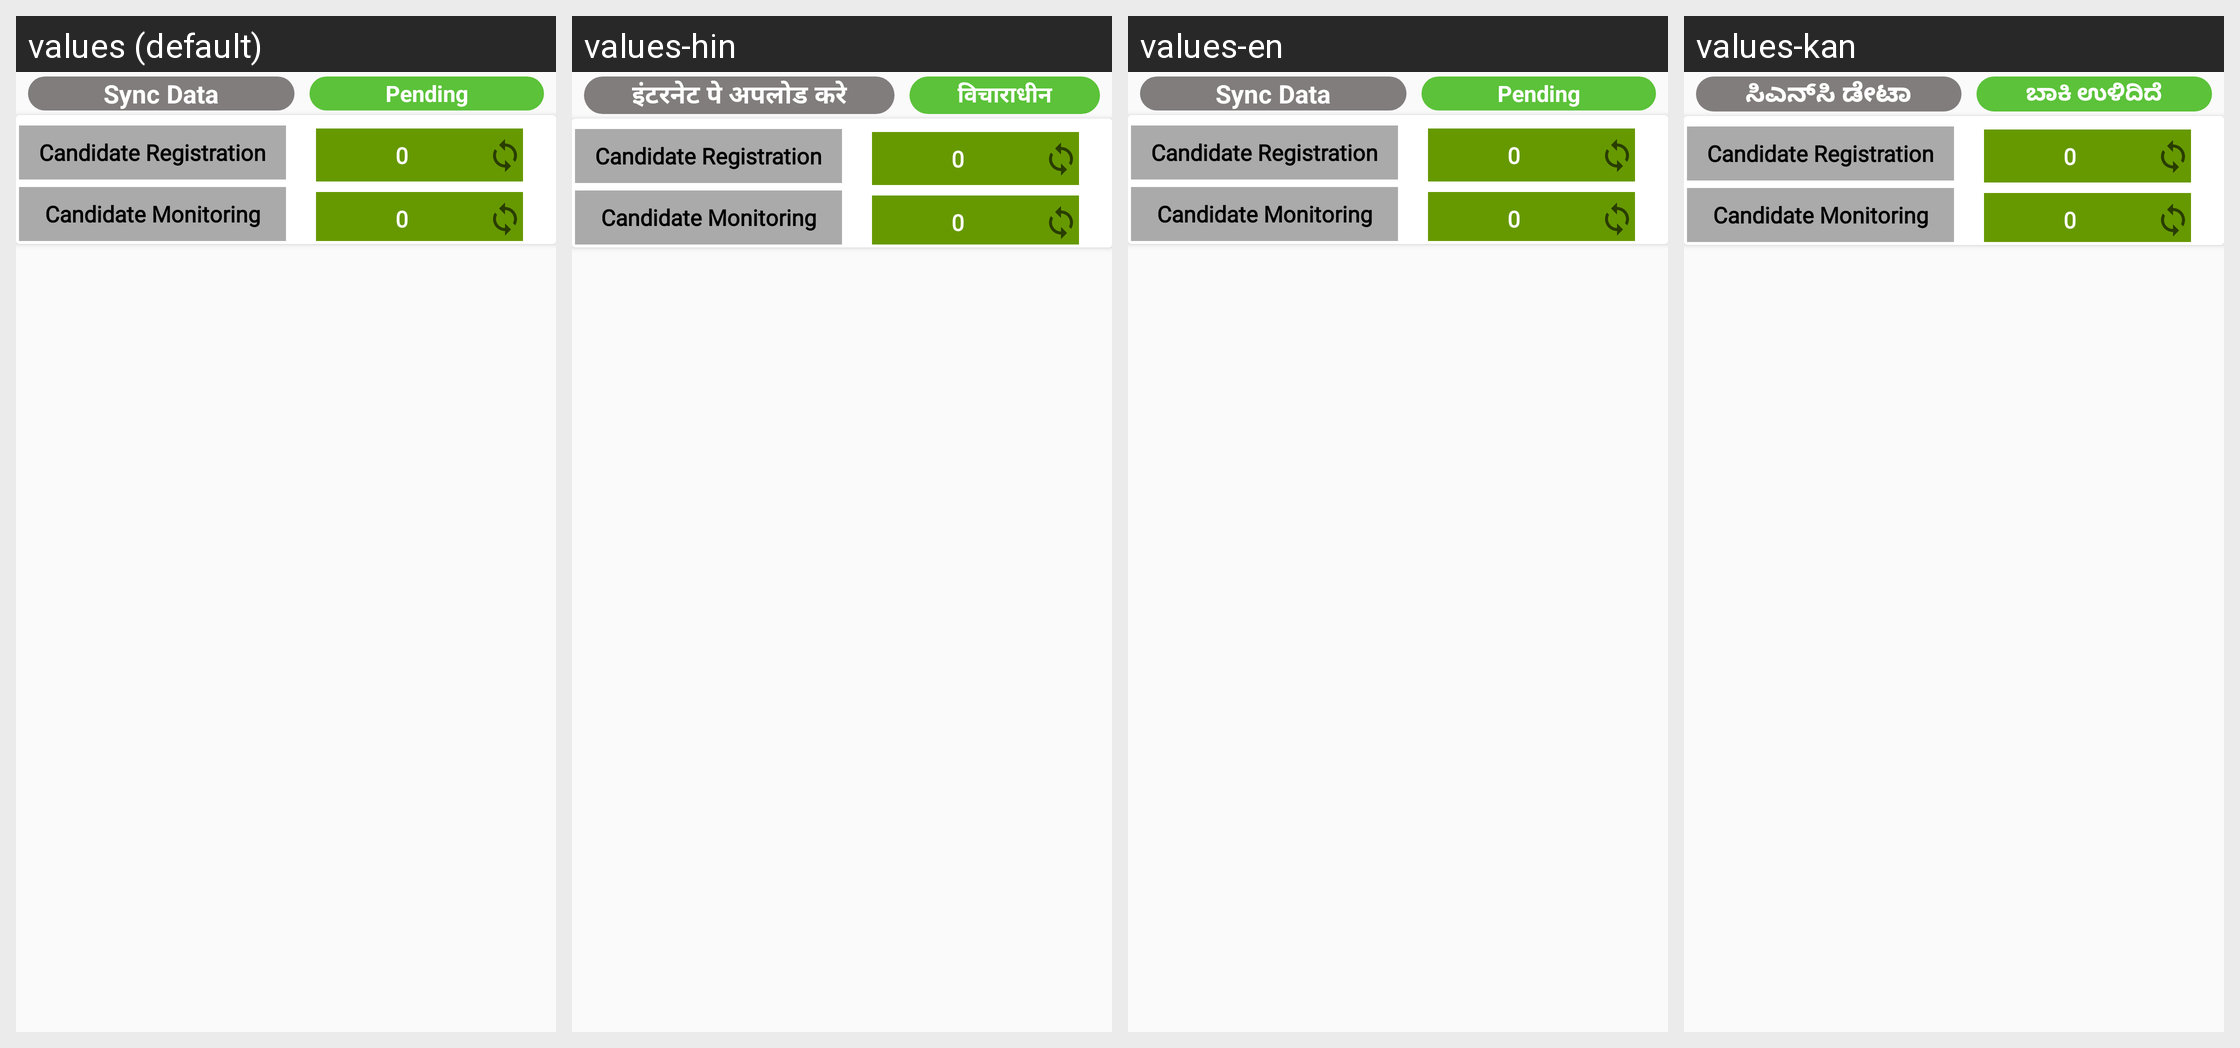

The Android screen above is rendered under several locales of the same app. Produce the string resources it draws, with the default and per-locale values.
Android screen res/layout/activity_stsynchronize.xml rendered under 4 locales, left to right: values (default), values-hin, values-en, values-kan. Device: Nexus 5 (rendered at 1080×1920; each locale shown at half size, 540×960, under a caption strip naming it); theme AppTheme.
Other locales in the repository, not shown: values-guj.
Strings drawn on this screen, with the default value and each locale's value (text and hints the layout hard-codes, and strings that could not be matched under every locale, appear in the picture but are not listed):

Sync_Databtn
  values: Sync Data
  values-hin: इंटरनेट पे अपलोड करे
  values-en: Sync Data
  values-kan: ಸಿಎನ್‌ಸಿ ಡೇಟಾ

Pending
  values: Pending
  values-hin: विचाराधीन
  values-en: Pending
  values-kan: ಬಾಕಿ ಉಳಿದಿದೆ
